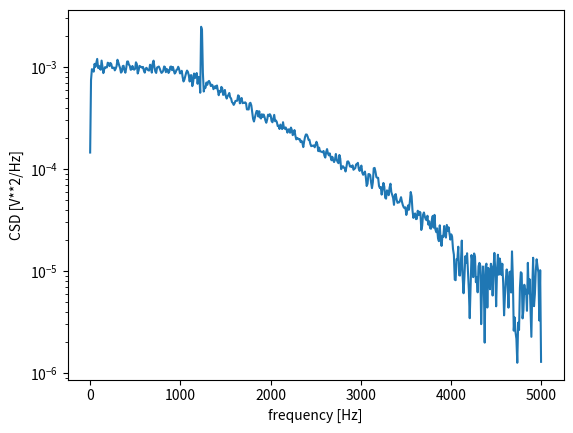

The script that saved this image:
import numpy as np
from scipy import signal
import matplotlib.pyplot as plt
rng = np.random.default_rng()

fs = 10e3
N = 1e5
amp = 20
freq = 1234.0
noise_power = 0.001 * fs / 2
time = np.arange(N) / fs
b, a = signal.butter(2, 0.25, 'low')
x = rng.normal(scale=np.sqrt(noise_power), size=time.shape)
y = signal.lfilter(b, a, x)
x += amp*np.sin(2*np.pi*freq*time)
y += rng.normal(scale=0.1*np.sqrt(noise_power), size=time.shape)

f, Pxy = signal.csd(x, y, fs, nperseg=1024)
plt.semilogy(f, np.abs(Pxy))
plt.xlabel('frequency [Hz]')
plt.ylabel('CSD [V**2/Hz]')
plt.show()